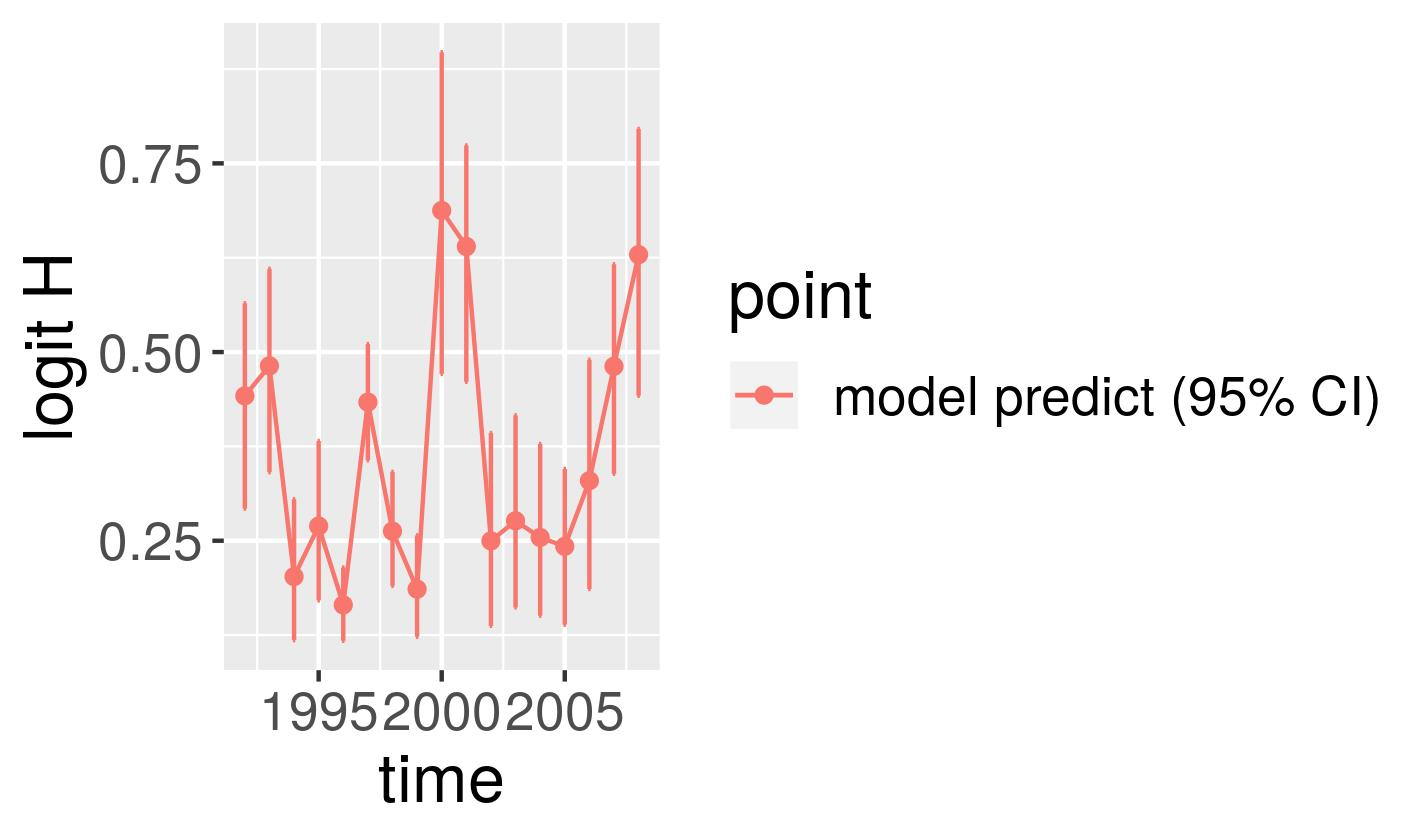

Source data for this figure (header and first rows):
, point, mean, low, high, time
1, model predict (95% CI), 0.4419, 0.2926, 0.5646, 1992
2, model predict (95% CI), 0.4817, 0.3407, 0.6103, 1993
3, model predict (95% CI), 0.2025, 0.1184, 0.3048, 1994
4, model predict (95% CI), 0.2694, 0.1709, 0.3821, 1995
5, model predict (95% CI), 0.1649, 0.1174, 0.2145, 1996
6, model predict (95% CI), 0.4336, 0.3566, 0.5106, 1997
7, model predict (95% CI), 0.2627, 0.1901, 0.3413, 1998
8, model predict (95% CI), 0.1859, 0.1229, 0.2571, 1999
9, model predict (95% CI), 0.6876, 0.471, 0.8972, 2000
10, model predict (95% CI), 0.6398, 0.4606, 0.7737, 2001
11, model predict (95% CI), 0.2498, 0.1372, 0.3927, 2002
12, model predict (95% CI), 0.2764, 0.1617, 0.416, 2003
13, model predict (95% CI), 0.2543, 0.1508, 0.3781, 2004
14, model predict (95% CI), 0.2426, 0.1388, 0.3452, 2005
15, model predict (95% CI), 0.3295, 0.1861, 0.4898, 2006
16, model predict (95% CI), 0.4811, 0.3387, 0.6162, 2007
17, model predict (95% CI), 0.6291, 0.4421, 0.7957, 2008
